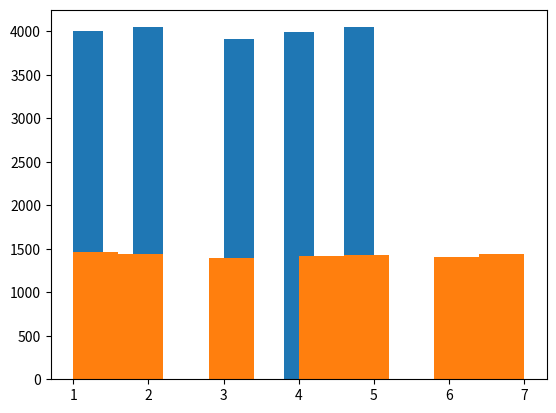

Generate this figure with matplotlib:

# take two rand5: rand51, rand52

#      12345
#     111167
#     222267
#     333367
#     4444xx
#     5555xx

# if rand51<4:rand7=rand52
# if rand51==4:if rand52<4:rand7=6
# if rand51==5:if rand52<4:rand7=7

import random
import matplotlib.pyplot as mpl

storeme5=[]
storeme7=[]

for i in range(10000):
    rand51=random.randint(1,5)
    storeme5.append(rand51)
    rand52=random.randint(1,5)
    storeme5.append(rand52)
    if rand51<4:
        rand7=rand52
    if rand51==4:
        if rand52<4:rand7=6
    if rand51==5:
        if rand52<4:rand7=7
    storeme7.append(rand7)

mpl.hist(storeme5)
mpl.hist(storeme7)

mpl.show()
